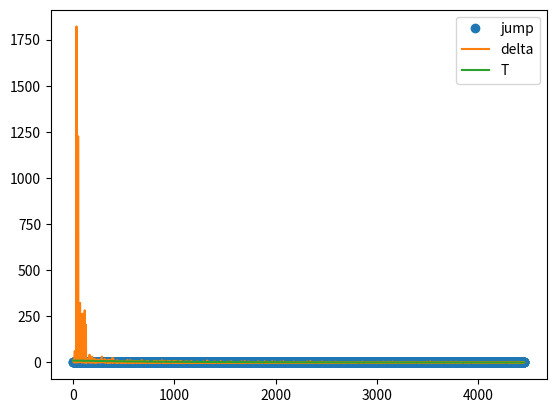
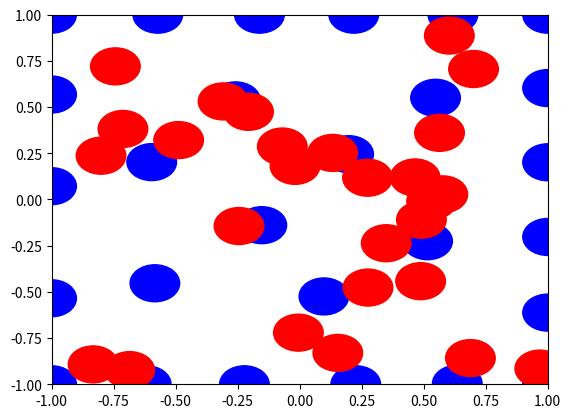

The script that saved these images, in order:
import numpy as np
import matplotlib.pyplot as plt

MAX_E = 100000


def distance_l2(x, y):
    return np.linalg.norm(x - y)


def distance_cos(x, y):
    x = x / np.linalg.norm(x)
    y = y / np.linalg.norm(y)
    return np.arccos(np.clip(np.dot(x, y), -1.0, 1.0))


def normalize_means(means):
    norm = np.linalg.norm(means, axis=1)
    norm = np.power(norm, -1).reshape(-1, 1)
    us = means * norm
    return us


def compute_min_dist(means, dis):
    all_points = means.shape[0]
    dist = []
    for i in range(all_points - 1):
        for j in range(i + 1, all_points):
            d = dis(means[i, :], means[j, :])
            dist.append(d)
    min_dist = np.min(dist)
    return min_dist, dist


def perturbation(us, on_circle):

    K = us.shape[0]
    d = us.shape[1]
    i = np.random.choice(K)
    if on_circle:
        us_prime = np.array(us, copy=True)
        norm = np.linalg.norm(us_prime, axis=1)
        us_prime[i, :] = us_prime[i, :] + 0.1 * (np.random.rand(1, d) - 0.5)
        us_prime = normalize_means(us_prime)
    else:
        us_prime = np.array(us, copy=True)
        us_prime[i, :] = us_prime[i, :] + 0.1 * (np.random.rand(1, d) - 0.5)
        us_prime = us_prime.clip(-1, 1)
    return us_prime


def energy(us, dist):
    _, dist = compute_min_dist(us, dist)
    dist = np.array(dist)
    if not np.all(dist):
        return None
    E = np.sum(np.power(dist, -2))
    return E


def get_mean_wrapper(K, d, not_doing):
    np.random.seed(2)
    means = np.random.rand(K, d) * 2 - 1
    on_circle = True
    if on_circle:
        means = normalize_means(means)

    if not_doing:
        print('NOT COMPUTING THE MEANS')
        us_final = means
    else:

        def perturbation_l2(x): return perturbation(x, on_circle=on_circle)
        us_final, _ = annealed_temperature(means, distance_l2,
                                           perturbation_l2,
                                           view=False)

    us_final = us_final*2
    min_dist, _ = compute_min_dist(us_final, distance_l2)

    return us_final, min_dist


def view_means(init_means, means):
    var_value = 0.1
    circles = []
    for i in range(means.shape[0]):

        circles.append(
            plt.Circle((means[i, 0], means[i, 1]), var_value, color='b'))
    for i in range(init_means.shape[0]):
        circles.append(
            plt.Circle((init_means[i, 0], init_means[i, 1]),
                       var_value,
                       color='r'))
    _, ax = plt.subplots()
    for c in circles:
        ax.add_patch(c)
    plt.xlim(-1, 1)
    plt.ylim(-1, 1)
    plt.show()
    plt.close()


def annealed_temperature(us_init, dist, perturbation, view):
    T = 10
    alpha = 0.9
    COUNT_MAX = 100
    MIN_DELTA_FACTOR = 0.001  # for other
    # MIN_DELTA_FACTOR = 0.01 # for text
    notdone = True
    count = 0
    store_delta = []
    store_p = []
    track_jump = []
    Ts = []
    us = np.array(us_init, copy=True)
    while notdone:
        us_prime = perturbation(us)
        E_prime = energy(us_prime, dist)

        while E_prime is None:  # if step made it too close to another point
            us_prime = perturbation(us_prime)
            E_prime = energy(us_prime, dist)

        delta_E = E_prime - energy(us, dist)  # if us > us_prime

        store_delta.append(np.abs(delta_E))
        if delta_E < 0:
            us = us_prime
            track_jump.append(1)

        else:
            track_jump.append(0)
            p = np.exp(-delta_E / T)
            store_p.append(p)
            coin_flips = np.random.binomial(1, p)
            if coin_flips == 1:
                us = us_prime
        count += 1
        Ts.append(T)
        if count > COUNT_MAX:

            T = T * alpha
            count = 0

        if len(store_delta) > 500 and (
                np.mean(store_delta[-5:-1]) <
                MIN_DELTA_FACTOR * np.mean(store_delta[0:500])
                or np.std(store_delta[-5:-1]) < 0.0001):
            if view:
                plt.plot(track_jump, 'o', label='jump')
                plt.plot(store_delta, label='delta')
                plt.plot(Ts, label='T')

                plt.legend()
                plt.show()
                plt.close()

            notdone = False
    return us, us_init


def cos_annealed_temperature(K, d, view=False):

    means = np.random.rand(K, d) * 2 - 1
    us_init = normalize_means(means)
    def perturbation_cos(x): return perturbation(x, on_circle=True)
    return annealed_temperature(us_init, distance_cos, perturbation_cos, view)


def random(K, d):
    means = np.random.rand(K, d) * 2 - 1
    return means


if __name__ == '__main__':
    # K = 27
    # d = 3
    # on_circle=True

    K = 27
    d = 2
    on_circle = False

    means = np.random.rand(K, d) * 2 - 1
    if on_circle:
        means = normalize_means(means)

    def perturbation_l2(x): return perturbation(x, on_circle=on_circle)
    us_final, us_init = annealed_temperature(means,
                                             distance_l2,
                                             perturbation_l2,
                                             view=True)
    view_means(means, us_final)
    print('started at')
    min_dist, dist = compute_min_dist(means, distance_l2)
    print('min distance between circles', min_dist)
    print('mean distance between circles', np.mean(dist))
    print('ended at')
    min_dist, dist = compute_min_dist(us_final, distance_l2)
    print('min distance between circles', min_dist)
    print('mean distance between circles', np.mean(dist))
